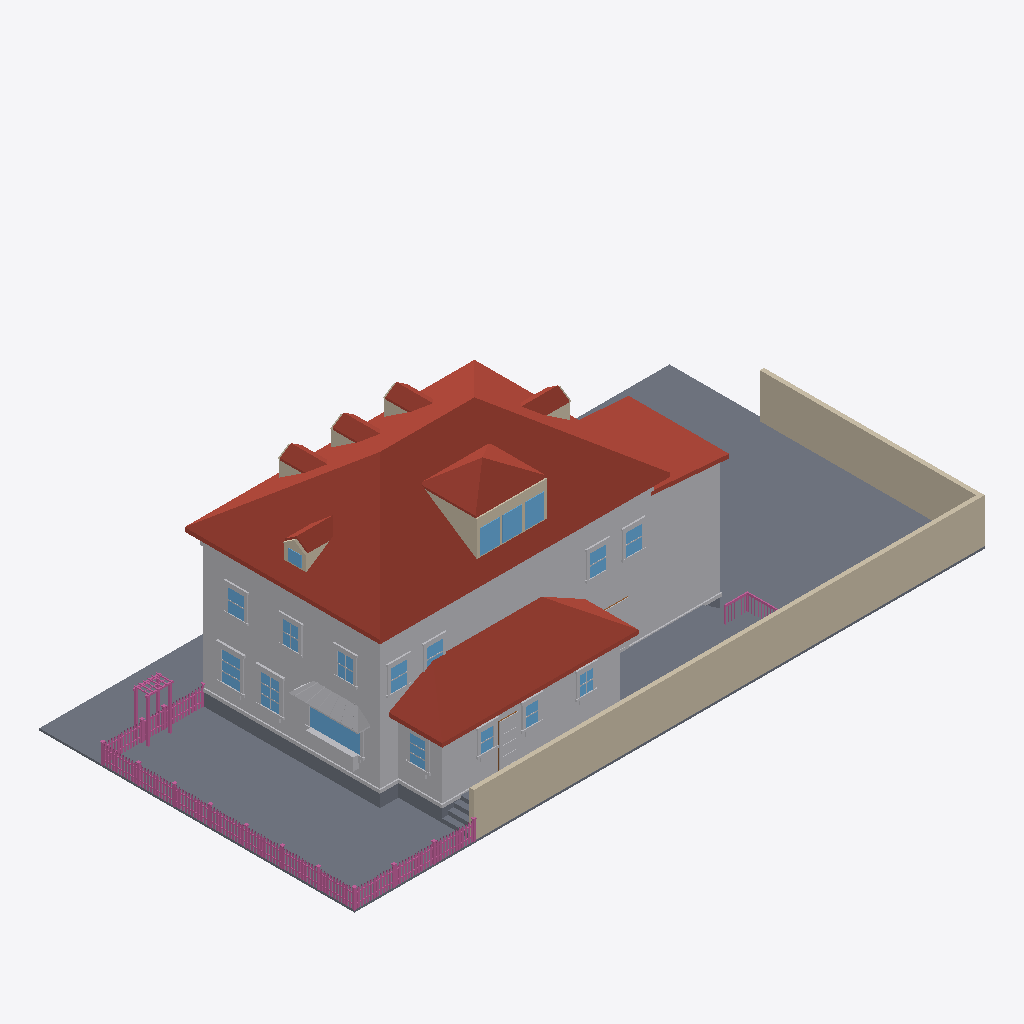
Isometric view of an IFC building model (IFC-SPF (STEP), schema IFC4, length unit metre), seen from the south-west, elements coloured by IFC class: 167 railings (pink), 93 other elements (light grey), 20 walls (beige), 18 windows (light blue), 17 roofs (red-brown), 13 slabs (grey), 1 door (brown).
Extent 30.6 m × 15.3 m × 10.8 m (x, y, z). Elements (869): 388 IfcBuildingElementProxy, 230 IfcRailing, 138 IfcWindow, 71 IfcWall, 21 IfcSlab, 17 IfcRoof, 4 IfcDoor.

HEADER;
FILE_DESCRIPTION(('ViewDefinition[DesignTransferView]'),'2;1');
FILE_NAME('/dev/null','2026-07-01T04:32:48+00:00',(''),(''),'IfcOpenShell 0.8.5','IfcOpenShell 0.8.5','Nobody');
FILE_SCHEMA(('IFC4'));
ENDSEC;
DATA;
#1=IFCPROJECT('2_tYrUEDb1KPI8eyJCs2D9',$,'Eureka Residence',$,$,$,$,(#10),#5);
#12=IFCSITE('0fBTEYNVv7Jv2fHorQIb3Z',$,'Site',$,$,$,$,$,$,$,$,$,$,$);
#13=IFCBUILDING('3zzgsmu9LC59Fcv7GctwmO',$,'Eureka House',$,$,$,$,$,$,$,$,$);
#14=IFCBUILDINGSTOREY('0bVP0Q$b53Sux_hgl3dujS',$,'Site',$,$,$,$,$,$,$);
#18=IFCSLAB('2LksZUNYr5xANlEo0bovo3',$,'Lot',$,$,#42,#31,$,.BASESLAB.);
#2028=IFCROOF('0QKwgUfOzEaAO$xc3z5ez4',$,'Roof - primary',$,$,#2039,#2029,$,.HIP_ROOF.);
#67=IFCBUILDINGELEMENTPROXY('1J7420kAX6N90$5IefI69c',$,'Massing - primary',$,$,#90,#80,$,$);
#21189=IFCWALL('1p_1COXPr3WuEPbKQf5CGV',$,'Lot wall - south',$,$,#21212,#21202,$,$);
#4227=IFCROOF('1jnBqGxbr1hvBBC$ZeXXeA',$,'Roof - scullery',$,$,#4238,#4228,$,.SHED_ROOF.);
#21213=IFCWALL('0SuAPeksPFTOm1hv03VtX5',$,'Lot wall - east',$,$,#21233,#21223,$,$);
#4026=IFCBUILDINGELEMENTPROXY('2hyG6uq7183O$8OTEbV3h7',$,'Massing - extension',$,$,#4037,#4027,$,$);
#4163=IFCBUILDINGELEMENTPROXY('36gUfx1fv6ofcXpfXrzth_',$,'Massing - scullery',$,$,#4174,#4164,$,$);
#4068=IFCROOF('0rDQdRXs5C0OrLtxqpo2nh',$,'Roof - extension',$,$,#4079,#4069,$,.SHED_ROOF.);
#20451=IFCSLAB('3zS$R3VGb7NAl$WCDNYmpl',$,'Deck',$,$,#20471,#20461,$,$);
#43=IFCSLAB('3G5L7QKQX1X81YUoi3bn_w',$,'Crawlspace - primary',$,$,#66,#56,$,.BASESLAB.);
#20427=IFCSLAB('2_lWIR3vHAb9u_DEnWi3EU',$,'Deck',$,$,#20450,#20440,$,$);
#3042=IFCROOF('0SpD5b3izDohImYXaZT33g',$,'Pyramid roof S',$,$,#3053,#3043,$,$);
#115=IFCBUILDINGELEMENTPROXY('0HGQGXkn5BCvGbD8C_Hud3',$,'Belt course - primary',$,$,#135,#125,$,$);
#3116=IFCROOF('3B6$aIz75DOhSA5OKhsPPA',$,'Pyramid roof W',$,$,#3127,#3117,$,$);
#20118=IFCBUILDINGELEMENTPROXY('0rS_1EJlT7subPjIPG7M_a',$,'Kitchen awning',$,$,#20129,#20119,$,$);
#3954=IFCBUILDINGELEMENTPROXY('2lZsWYavv9vQ0DbOpYTe5h',$,'Water table - primary',$,$,#3974,#3964,$,$);
#2968=IFCWALL('2$UlTztZT2485imVZMNTJE',$,'Shed dormer cheek W',$,$,#2979,#2969,$,$);
#6753=IFCWINDOW('0J_jkq98r7tguS39SX06XH',$,'Window - Kitchen W (picture)',$,$,#6773,#6763,$,$,$,$,$,$);
#3186=IFCWALL('2JRjFaei12wgwW5C8FEmtX',$,'Shed dormer head',$,$,#3206,#3196,$,$);
#3900=IFCROOF('3ySOccUdbDn8e9vqUBKUiP',$,'Hip dormer west roof S',$,$,#3911,#3901,$,$);
#4101=IFCSLAB('1PQuQ1xQb8tga3KQemIwEz',$,'Crawlspace - scullery',$,$,#4121,#4111,$,.BASESLAB.);
#2289=IFCROOF('1BFDhDnezF0udDZMsO7ZaX',$,'Dormer 1 roof W',$,$,#2300,#2290,$,$);
#2889=IFCROOF('2LeR1Ev65C5fxQn10vovmY',$,'Dormer 3 roof W',$,$,#2900,#2890,$,$);
#3600=IFCROOF('2M9RX9LRv8hhuSjWWB$GO5',$,'Hip dormer east roof S',$,$,#3611,#3601,$,$);
#2589=IFCROOF('3EXO$lFzrCwOT1Tiu_bNup',$,'Dormer 2 roof W',$,$,#2600,#2590,$,$);
#3228=IFCWINDOW('0Smx$yDCTEQAHJSgoT9YRi',$,'Shed dormer window 1',$,$,#3248,#3238,$,$,$,$,$,$);
#3270=IFCWINDOW('3OHK91HIf1e9DAQFS1KZF6',$,'Shed dormer window 2',$,$,#3290,#3280,$,$,$,$,$,$);
#20382=IFCBUILDINGELEMENTPROXY('2pRrW6bkH89ROYCagXx9Si',$,'Kitchen planter box',$,$,#20402,#20392,$,$);
#3312=IFCWINDOW('2GdprcgP1EIeJ4UWs1BwZF',$,'Shed dormer window 3',$,$,#3332,#3322,$,$,$,$,$,$);
#3153=IFCROOF('357nmzzavEefyYBE3MRZfD',$,'Pyramid roof E',$,$,#3164,#3154,$,$);
#7572=IFCWINDOW('0BPYtXg$b3vgK971LQ87sX',$,'Window - Dining W2',$,$,#7592,#7582,$,$,$,$,$,$);
#7362=IFCWINDOW('3s4F_WRvTEZB620IKoOOtF',$,'Window - Dining W1',$,$,#7382,#7372,$,$,$,$,$,$);
#10437=IFCBUILDINGELEMENTPROXY('0M8aux6Ej8SR9aAHU2jMfZ',$,'Back Door part',$,$,#10457,#10447,$,$);
#20403=IFCBUILDINGELEMENTPROXY('2fcNp7IKb0vunxaO4hFGWe',$,'Kitchen planter greenery',$,$,#20426,#20416,$,$);
#10122=IFCWINDOW('29Pzs7RWHErg30QXc_7TnP',$,'Window - Scullery E',$,$,#10142,#10132,$,$,$,$,$,$);
#23251=IFCRAILING('3dQwvOph52ZeTcvJC_8Mns',$,'Fence rail',$,$,#23271,#23261,$,$);
#23230=IFCRAILING('01ThKpLWjEzAHYiTI9jmIo',$,'Fence rail',$,$,#23250,#23240,$,$);
#12390=IFCWINDOW('2bipbd4FTCkv5$QFljol5p',$,'Upper - South W2',$,$,#12410,#12400,$,$,$,$,$,$);
#11886=IFCWINDOW('24UFhsWLHBzf4tjq5X3FJh',$,'Upper - South E1',$,$,#11906,#11896,$,$,$,$,$,$);
#11718=IFCWINDOW('1UYEbtZkrDQRpr0rBrL_8r',$,'Upper - West 3',$,$,#11738,#11728,$,$,$,$,$,$);
#12054=IFCWINDOW('132AWbWhPCg9KsGh3u4HBE',$,'Upper - South E2',$,$,#12074,#12064,$,$,$,$,$,$);
#3079=IFCROOF('20ZYwHYy14teYJ88pZjGBv',$,'Pyramid roof N',$,$,#3090,#3080,$,$);
#4239=IFCBUILDINGELEMENTPROXY('0ZXSsEpB50YgsgT9my$bKw',$,'Water table - scullery',$,$,#4259,#4249,$,$);
#11382=IFCWINDOW('3WXDxuLQP4IARnqbqihJtk',$,'Upper - West 1',$,$,#11402,#11392,$,$,$,$,$,$);
#11550=IFCWINDOW('1kgZZ8E790zBmX9OsLVtLO',$,'Upper - West 2',$,$,#11570,#11560,$,$,$,$,$,$);
#12222=IFCWINDOW('00UhPAwdTCCBZDW9iqlZRE',$,'Upper - South W1',$,$,#12242,#12232,$,$,$,$,$,$);
#9744=IFCWINDOW('0wbx8lKvvBVefOlgRn9HyW',$,'Window - Scullery S2',$,$,#9764,#9754,$,$,$,$,$,$);
#9933=IFCWINDOW('0SKD9lxc972RvLvo5u0$9i',$,'Window - Scullery S3',$,$,#9953,#9943,$,$,$,$,$,$);
#9555=IFCWINDOW('03ytwnkJL2xRcTHuY2iksB',$,'Window - Scullery S1',$,$,#9575,#9565,$,$,$,$,$,$);
#4080=IFCBUILDINGELEMENTPROXY('1w$U8si7nCt9iH$Tb_$x3x',$,'Water table - extension',$,$,#4100,#4090,$,$);
#20556=IFCSLAB('1IF20kxTH3$wfit6dnVdzo',$,'Deck step W1',$,$,#20576,#20566,$,$);
#6708=IFCBUILDINGELEMENTPROXY('1C9YC8d4HFLOFqODfCcr6r',$,'Family -) Patio part',$,$,#6731,#6721,$,$);
#20514=IFCSLAB('1eGCGAESfBV9bmZ9_Mhqu2',$,'Deck step W0',$,$,#20534,#20524,$,$);
#28790=IFCRAILING('3FgIwow0f0seohGA1AMHro',$,'Trellis post',$,$,#28810,#28800,$,$);
#28748=IFCRAILING('1DX5HXG8P4ZvDztfFtLjO_',$,'Trellis post',$,$,#28768,#28758,$,$);
#3484=IFCWALL('08cyO9PTfDTuQXu2LTKPEc',$,'Hip dormer east cheek S',$,$,#3495,#3485,$,$);
#10374=IFCBUILDINGELEMENTPROXY('2ge$ehH0n6Pg0ROvosubQ7',$,'Back Door part',$,$,#10394,#10384,$,$);
#3738=IFCWINDOW('0yZPviABL7DwTBdm2VJB2l',$,'Hip dormer west window',$,$,#3758,#3748,$,$,$,$,$,$);
#3784=IFCWALL('2T_EyLGSz8qOT0QUD8G7eB',$,'Hip dormer west cheek S',$,$,#3795,#3785,$,$);
#21234=IFCRAILING('2MN8Ucfe91KwxsjDs_nsFQ',$,'Fence rail',$,$,#21254,#21244,$,$);
#21255=IFCRAILING('36bUOI$UvCuAnuv6uG5e5q',$,'Fence rail',$,$,#21275,#21265,$,$);
#2773=IFCWALL('2UXHJFD7XBbAZ_t4zUT2ki',$,'Dormer 3 cheek W',$,$,#2784,#2774,$,$);
#2173=IFCWALL('3Lirv1gsn0dOZsyX7hGAy4',$,'Dormer 1 cheek W',$,$,#2184,#2174,$,$);
#2473=IFCWALL('2heSD6FknAtBT1vFn78WL5',$,'Dormer 2 cheek W',$,$,#2484,#2474,$,$);
#7383=IFCBUILDINGELEMENTPROXY('2aUsNxWYP2Se3tl43Foc2e',$,'Casing - Window - Dining W1',$,$,#7403,#7393,$,$);
#20619=IFCSLAB('39CpcGsST4TA9Npa5sRFrc',$,'Deck step E3',$,$,#20639,#20629,$,$);
#3858=IFCWALL('0MHhJH5MDFWuGzxe8qpDgp',$,'Hip dormer west gable',$,$,#3869,#3859,$,$);
#3942=IFCROOF('27m10UKe51_fVrGf$5Y0nD',$,'Hip dormer west roof N',$,$,#3953,#3943,$,$);
#10143=IFCBUILDINGELEMENTPROXY('2KzCvnkNL2KO5lMX5SCSkM',$,'Casing - Window - Scullery E',$,$,#10163,#10153,$,$);
#7488=IFCBUILDINGELEMENTPROXY('2owi9VpOL22eozZlXwMKvS',$,'Header - Window - Dining W1',$,$,#7508,#7498,$,$);
#28811=IFCRAILING('3E5HfOnK15nRmopkLlvQ22',$,'Trellis post',$,$,#28831,#28821,$,$);
#7698=IFCBUILDINGELEMENTPROXY('3cqGchDHr9uOyq8rmub4vg',$,'Header - Window - Dining W2',$,$,#7718,#7708,$,$);
#20598=IFCSLAB('07JXHozD94Exc27lo4_524',$,'Deck step W2',$,$,#20618,#20608,$,$);
#10353=IFCBUILDINGELEMENTPROXY('0B2hCT8k55MuNS7k$XUtxn',$,'Back Door part',$,$,#10373,#10363,$,$);
#7404=IFCBUILDINGELEMENTPROXY('20PJ_27y9CDOUDuG_ydSo6',$,'Casing - Window - Dining W1',$,$,#7424,#7414,$,$);
#11571=IFCBUILDINGELEMENTPROXY('3Ffemsrp5EzPdqPwRRoNvG',$,'Casing - Upper - West 2',$,$,#11591,#11581,$,$);
#7593=IFCBUILDINGELEMENTPROXY('2I2ai_0_j3MwJhIaQis_LS',$,'Casing - Window - Dining W2',$,$,#7613,#7603,$,$);
#2331=IFCROOF('31E6a0tR93nRa1REnNi1Y2',$,'Dormer 1 roof E',$,$,#2342,#2332,$,$);
#3642=IFCROOF('1I5_A1tr94VBUHFGRsdRRe',$,'Hip dormer east roof N',$,$,#3653,#3643,$,$);
#2631=IFCROOF('0SGcgzSJb0OuzAGZfFdgPl',$,'Dormer 2 roof E',$,$,#2642,#2632,$,$);
#2931=IFCROOF('2FKIBzpRvBKQ3t8o0ROJr5',$,'Dormer 3 roof E',$,$,#2942,#2932,$,$);
#7614=IFCBUILDINGELEMENTPROXY('1HjuC7nBX468z5vcFfa0h8',$,'Casing - Window - Dining W2',$,$,#7634,#7624,$,$);
#3207=IFCWALL('3QxyNoZrn0DAbZh9afbdgC',$,'Shed dormer jamb 0',$,$,#3227,#3217,$,$);
#9786=IFCBUILDINGELEMENTPROXY('2rSAV6PqX5wwF3JbC3LDB3',$,'Casing - Window - Scullery S2',$,$,#9806,#9796,$,$);
#28769=IFCRAILING('12FGzyVpX32B5XCdnclyq5',$,'Trellis post',$,$,#28789,#28779,$,$);
#7656=IFCBUILDINGELEMENTPROXY('3CA2meR55Fhu06YsPLrUti',$,'Sill - Window - Dining W2',$,$,#7676,#7666,$,$);
#7446=IFCBUILDINGELEMENTPROXY('0Q$AimUIbC8giofqW6f9Iw',$,'Sill - Window - Dining W1',$,$,#7466,#7456,$,$);
#11739=IFCBUILDINGELEMENTPROXY('3$6$nbE3PBAfWIx$mHk9st',$,'Casing - Upper - West 3',$,$,#11759,#11749,$,$);
#11928=IFCBUILDINGELEMENTPROXY('0qfsZQTFPEo9JWSpCgvhp7',$,'Casing - Upper - South E1',$,$,#11948,#11938,$,$);
#9870=IFCBUILDINGELEMENTPROXY('0OTXj7YF9FOR$uuSwdM1ge',$,'Header - Window - Scullery S2',$,$,#9890,#9880,$,$);
#12096=IFCBUILDINGELEMENTPROXY('3zI0ZcmT95aeR6hxSMunXC',$,'Casing - Upper - South E2',$,$,#12116,#12106,$,$);
#11403=IFCBUILDINGELEMENTPROXY('2FKMfQpLj2ZvgUGNZBHyft',$,'Casing - Upper - West 1',$,$,#11423,#11413,$,$);
#10059=IFCBUILDINGELEMENTPROXY('38W6DO8WD9LRpBk3WIBwo8',$,'Header - Window - Scullery S3',$,$,#10079,#10069,$,$);
#11592=IFCBUILDINGELEMENTPROXY('0Q4_gl7Ib4lPnVzdFX2mDT',$,'Casing - Upper - West 2',$,$,#11612,#11602,$,$);
#12432=IFCBUILDINGELEMENTPROXY('3g42gs4LPCavzgwtK9wSKL',$,'Casing - Upper - South W2',$,$,#12452,#12442,$,$);
#3654=IFCWALL('0SHH399_PB8f88xzCLL3_a',$,'Hip dormer west jamb S',$,$,#3674,#3664,$,$);
#9681=IFCBUILDINGELEMENTPROXY('1RxwLYoPrCFf2M8cC4prH0',$,'Header - Window - Scullery S1',$,$,#9701,#9691,$,$);
#6603=IFCBUILDINGELEMENTPROXY('3ulklU7k52avalHThjL9yv',$,'Family -) Patio part',$,$,#6623,#6613,$,$);
#11424=IFCBUILDINGELEMENTPROXY('0tbPTTjt9CwvhbGYFH4ndx',$,'Casing - Upper - West 1',$,$,#11444,#11434,$,$);
#20661=IFCRAILING('28DVDojk5Ctxdj9jXhR6ke',$,'Deck rail E cap',$,$,#20684,#20674,$,$);
#10206=IFCBUILDINGELEMENTPROXY('2mw9WAGEn8cAQglxbmcQCG',$,'Sill - Window - Scullery E',$,$,#10226,#10216,$,$);
#12264=IFCBUILDINGELEMENTPROXY('0JKwvfGNPFOus1EZDRr1Qc',$,'Casing - Upper - South W1',$,$,#12284,#12274,$,$);
#6774=IFCBUILDINGELEMENTPROXY('3o2zZVWCv1ww26OAkIMM2U',$,'Casing - Window - Kitchen W (picture)',$,$,#6794,#6784,$,$);
#9597=IFCBUILDINGELEMENTPROXY('2QlREoQYjEn8$uP61utBml',$,'Casing - Window - Scullery S1',$,$,#9617,#9607,$,$);
#9765=IFCBUILDINGELEMENTPROXY('2knz0mL9v9PAjSAdrVVyQ2',$,'Casing - Window - Scullery S2',$,$,#9785,#9775,$,$);
#9975=IFCBUILDINGELEMENTPROXY('1fbL$LQCjDSeL1_p4fUVWs',$,'Casing - Window - Scullery S3',$,$,#9995,#9985,$,$);
#9954=IFCBUILDINGELEMENTPROXY('0fQ92TDQD3MfSDmps0tAtQ',$,'Casing - Window - Scullery S3',$,$,#9974,#9964,$,$);
#10164=IFCBUILDINGELEMENTPROXY('0OBz_xt7L5Q9iKyagcVd6L',$,'Casing - Window - Scullery E',$,$,#10184,#10174,$,$);
#11487=IFCBUILDINGELEMENTPROXY('2hkO_aiz9A99hLl0SZCQkh',$,'Header - Upper - West 1',$,$,#11507,#11497,$,$);
#11655=IFCBUILDINGELEMENTPROXY('3W3hidUKX3_B$tq7HxMdcK',$,'Header - Upper - West 2',$,$,#11675,#11665,$,$);
#11823=IFCBUILDINGELEMENTPROXY('205vbW6cX88Bxj7tosaFoD',$,'Header - Upper - West 3',$,$,#11843,#11833,$,$);
#12495=IFCBUILDINGELEMENTPROXY('3wkqMDVDnFqewTN_0pNJmM',$,'Header - Upper - South W2',$,$,#12515,#12505,$,$);
#7467=IFCBUILDINGELEMENTPROXY('12CkzF60H9JfvTd2PMggJO',$,'Apron - Window - Dining W1',$,$,#7487,#7477,$,$);
#7677=IFCBUILDINGELEMENTPROXY('2IWUemQPX71O5j4uR4g4VY',$,'Apron - Window - Dining W2',$,$,#7697,#7687,$,$);
#11991=IFCBUILDINGELEMENTPROXY('0OfgXvMDb0Lf9$LdrXq0GH',$,'Header - Upper - South E1',$,$,#12011,#12001,$,$);
#12159=IFCBUILDINGELEMENTPROXY('1K3ZGH7HnFeuPFeRqMYdfF',$,'Header - Upper - South E2',$,$,#12179,#12169,$,$);
#12327=IFCBUILDINGELEMENTPROXY('27TaNWATn5iAVS2smcbCi6',$,'Header - Upper - South W1',$,$,#12347,#12337,$,$);
#9639=IFCBUILDINGELEMENTPROXY('1LtQriVZDClvCx5lAtvC3x',$,'Sill - Window - Scullery S1',$,$,#9659,#9649,$,$);
#10017=IFCBUILDINGELEMENTPROXY('3_gHdnt1583gqRm3iFF32R',$,'Sill - Window - Scullery S3',$,$,#10037,#10027,$,$);
#11907=IFCBUILDINGELEMENTPROXY('33eQB1c7X7ZwK61eb8afeM',$,'Casing - Upper - South E1',$,$,#11927,#11917,$,$);
#12411=IFCBUILDINGELEMENTPROXY('09yMbNJv9C2xQs9K8ROMwP',$,'Casing - Upper - South W2',$,$,#12431,#12421,$,$);
#6837=IFCBUILDINGELEMENTPROXY('2dB9H7aqX6aeksLz9Dd$qR',$,'Sill - Window - Kitchen W (picture)',$,$,#6857,#6847,$,$);
#9828=IFCBUILDINGELEMENTPROXY('0aBog935rD0uUUg9hjDJrB',$,'Sill - Window - Scullery S2',$,$,#9848,#9838,$,$);
#11760=IFCBUILDINGELEMENTPROXY('1CmrWwG3n2xQqwNepszByi',$,'Casing - Upper - West 3',$,$,#11780,#11770,$,$);
#3291=IFCWALL('2P1L7nFkPAOgepOchDNLkd',$,'Shed dormer jamb 2',$,$,#3311,#3301,$,$);
#3333=IFCWALL('2sy4BhBNL1YBLz7h8DzlhL',$,'Shed dormer jamb end',$,$,#3353,#3343,$,$);
#23104=IFCRAILING('2fwnDVPtv4TBtjW3GouHWB',$,'Fence post',$,$,#23124,#23114,$,$);
#12075=IFCBUILDINGELEMENTPROXY('1Z3TwsqjT4KPT6zsMjfgmK',$,'Casing - Upper - South E2',$,$,#12095,#12085,$,$);
#27284=IFCRAILING('0Nn9Nucon26vz0GYzB$Y3t',$,'Fence post',$,$,#27304,#27294,$,$);
#6795=IFCBUILDINGELEMENTPROXY('1SxZiU$TfBW8WmTKP_mDQo',$,'Casing - Window - Kitchen W (picture)',$,$,#6815,#6805,$,$);
#11802=IFCBUILDINGELEMENTPROXY('0JSRmp$nHCzAR73jIMAfWd',$,'Sill - Upper - West 3',$,$,#11822,#11812,$,$);
#6645=IFCBUILDINGELEMENTPROXY('34ZjnAfyj1mhYtmljb7kep',$,'Family -) Patio part',$,$,#6665,#6655,$,$);
#10227=IFCBUILDINGELEMENTPROXY('3i27Ipq_b3Bu41i$B9N8ur',$,'Apron - Window - Scullery E',$,$,#10247,#10237,$,$);
#11466=IFCBUILDINGELEMENTPROXY('1YDo_GuBf2CBdbVCfbECux',$,'Sill - Upper - West 1',$,$,#11486,#11476,$,$);
#11634=IFCBUILDINGELEMENTPROXY('1ZQp_FCKn8i9iTKUTrHqAI',$,'Sill - Upper - West 2',$,$,#11654,#11644,$,$);
#12138=IFCBUILDINGELEMENTPROXY('223T7K_Rf6HQwIaCubApx5',$,'Sill - Upper - South E2',$,$,#12158,#12148,$,$);
#12474=IFCBUILDINGELEMENTPROXY('2edFtqdpj64gZQ$it68dqH',$,'Sill - Upper - South W2',$,$,#12494,#12484,$,$);
#11970=IFCBUILDINGELEMENTPROXY('0KKGVZJh98mxLE8qYuMfR4',$,'Sill - Upper - South E1',$,$,#11990,#11980,$,$);
#3165=IFCWALL('0ZfYmDFTn07QdiSzracm1N',$,'Shed dormer sill',$,$,#3185,#3175,$,$);
#3975=IFCSLAB('1yCfoP9rL5yxMk7UwuZgIS',$,'Crawlspace - extension',$,$,#3995,#3985,$,.BASESLAB.);
#21000=IFCRAILING('1FWyysOjb4FvrzEMPcPWV8',$,'Deck rail S cap',$,$,#21020,#21010,$,$);
#20640=IFCSLAB('3_4s$RP8jDk9PlPvqHkiW3',$,'Deck step W3',$,$,#20660,#20650,$,$);
#3675=IFCWALL('28AqU4Bzj0de0W$njyPdSJ',$,'Hip dormer west jamb N',$,$,#3695,#3685,$,$);
#9576=IFCBUILDINGELEMENTPROXY('0hmc4H85f679YTCqlhyU7N',$,'Casing - Window - Scullery S1',$,$,#9596,#9586,$,$);
#10332=IFCDOOR('2UWNA7MgD8vhaiZmrIaxiH',$,'Back Door',$,$,#10352,#10342,$,$,$,$,$,$);
#11445=IFCBUILDINGELEMENTPROXY('3vq2fU5q52F9pjuPIMaYRB',$,'Casing - Upper - West 1',$,$,#11465,#11455,$,$);
#23062=IFCRAILING('1rZm$V5V578usD60KJTloE',$,'Fence post',$,$,#23082,#23072,$,$);
#28664=IFCRAILING('2pofhBVSv2OQ94EKGsDr7n',$,'Fence post',$,$,#28684,#28674,$,$);
#23188=IFCRAILING('0KWo$B_Nr7BRhU6AUPBU_y',$,'Fence post',$,$,#23208,#23198,$,$);
#28832=IFCRAILING('3IHPWbkYbEM9RK16bnkosH',$,'Trellis beam',$,$,#28852,#28842,$,$);
#7635=IFCBUILDINGELEMENTPROXY('3923i9oGX749nxHo9LSihO',$,'Casing - Window - Dining W2',$,$,#7655,#7645,$,$);
#27074=IFCRAILING('0vbmUNAdL9hux$QCkFuxY7',$,'Fence post',$,$,#27094,#27084,$,$);
#28016=IFCRAILING('0sYco3aMPDvQRg1PhNqe$4',$,'Fence post',$,$,#28036,#28026,$,$);
#9660=IFCBUILDINGELEMENTPROXY('0VrjKLrX9FaRtReSXDiw5v',$,'Apron - Window - Scullery S1',$,$,#9680,#9670,$,$);
#10038=IFCBUILDINGELEMENTPROXY('0geUzH$Sv9R9JNnBmT1h26',$,'Apron - Window - Scullery S3',$,$,#10058,#10048,$,$);
#12117=IFCBUILDINGELEMENTPROXY('1BWCPJevv6fw9nU4L8iCe9',$,'Casing - Upper - South E2',$,$,#12137,#12127,$,$);
#27158=IFCRAILING('2gUEqGNt9AWuHLzoGduQ7R',$,'Fence post',$,$,#27178,#27168,$,$);
#11613=IFCBUILDINGELEMENTPROXY('0759T_FIjACOEe_bLRIFJm',$,'Casing - Upper - West 2',$,$,#11633,#11623,$,$);
#12453=IFCBUILDINGELEMENTPROXY('2PqMUiYlD8V9QO2Ld5JE39',$,'Casing - Upper - South W2',$,$,#12473,#12463,$,$);
#9849=IFCBUILDINGELEMENTPROXY('1bHb3V5UT6ouNSwd30WI0l',$,'Apron - Window - Scullery S2',$,$,#9869,#9859,$,$);
#12243=IFCBUILDINGELEMENTPROXY('2cSZVWJaHEJ9ggD30Hqzv7',$,'Casing - Upper - South W1',$,$,#12263,#12253,$,$);
#28079=IFCRAILING('3$dr2fCBn1fAsufILMkRLn',$,'Fence rail',$,$,#28099,#28089,$,$);
#11781=IFCBUILDINGELEMENTPROXY('2S0tjE33fBFO2gqebwZG1x',$,'Casing - Upper - West 3',$,$,#11801,#11791,$,$);
#11949=IFCBUILDINGELEMENTPROXY('3s4L63l9L5qwqKcdR4VOZo',$,'Casing - Upper - South E1',$,$,#11969,#11959,$,$);
#21499=IFCRAILING('38DTheOQ5FDRfx_MsyT1sD',$,'Fence picket',$,$,#21510,#21500,$,$);
#21781=IFCRAILING('2Jv8H3eJ9CARvffQrRjQtJ',$,'Fence picket',$,$,#21792,#21782,$,$);
#23401=IFCRAILING('0FR4x$1FX75Pz5u6EV7xgR',$,'Fence picket',$,$,#23412,#23402,$,$);
#24952=IFCRAILING('3JscxKUF15yA3B1diEo$fH',$,'Fence picket',$,$,#24963,#24953,$,$);
#3249=IFCWALL('3px$05qxzBSB_bKXKaBxZu',$,'Shed dormer jamb 1',$,$,#3269,#3259,$,$);
#7425=IFCBUILDINGELEMENTPROXY('2VBh2lDtj5SwhKMzW3YQ8W',$,'Casing - Window - Dining W1',$,$,#7445,#7435,$,$);
#12285=IFCBUILDINGELEMENTPROXY('1pWez52PH9$eiJWt1ciK0P',$,'Casing - Upper - South W1',$,$,#12305,#12295,$,$);
#21546=IFCRAILING('1iT1l5oZbCNO0IJJWolfuo',$,'Fence picket',$,$,#21557,#21547,$,$);
#24623=IFCRAILING('0TcQBxQIb3OAhRAL2b7vg2',$,'Fence picket',$,$,#24634,#24624,$,$);
#24670=IFCRAILING('0pEjMr0zX0sgYd9p5u7lsr',$,'Fence picket',$,$,#24681,#24671,$,$);
#26221=IFCRAILING('3KIzbjtPzAWRFLr78QzUrC',$,'Fence picket',$,$,#26232,#26222,$,$);
#27389=IFCRAILING('26WjTKLVX8VxP4a6UhVG3n',$,'Fence rail',$,$,#27409,#27399,$,$);
#21828=IFCRAILING('13hNzddUnAxeyRsQal817n',$,'Fence picket',$,$,#21839,#21829,$,$);
#22063=IFCRAILING('2Nj_7WvITAnwA0HJI4MYjp',$,'Fence picket',$,$,#22074,#22064,$,$);
#22768=IFCRAILING('2hABiAxhz0bwWgtOiya52v',$,'Fence picket',$,$,#22779,#22769,$,$);
#23683=IFCRAILING('3DRoeY$Qj4DAaGtdrWVdrd',$,'Fence picket',$,$,#23694,#23684,$,$);
#25939=IFCRAILING('33NE8Lq4zAjRW2PpcrRegU',$,'Fence picket',$,$,#25950,#25940,$,$);
#26268=IFCRAILING('1b$JP$j5j7jxC1g_sk0mT_',$,'Fence picket',$,$,#26279,#26269,$,$);
#26879=IFCRAILING('0yr5W3gzb3MPYNlz7WYCWT',$,'Fence picket',$,$,#26890,#26880,$,$);
#23777=IFCRAILING('0sSTiVQJP7VfvI6xbQRETS',$,'Fence picket',$,$,#23788,#23778,$,$);
#25328=IFCRAILING('2469mjIvzAHBIrrDvploDc',$,'Fence picket',$,$,#25339,#25329,$,$);
#25610=IFCRAILING('1E1gwLOTnEbArYffA4rHRk',$,'Fence picket',$,$,#25621,#25611,$,$);
ENDSEC;
